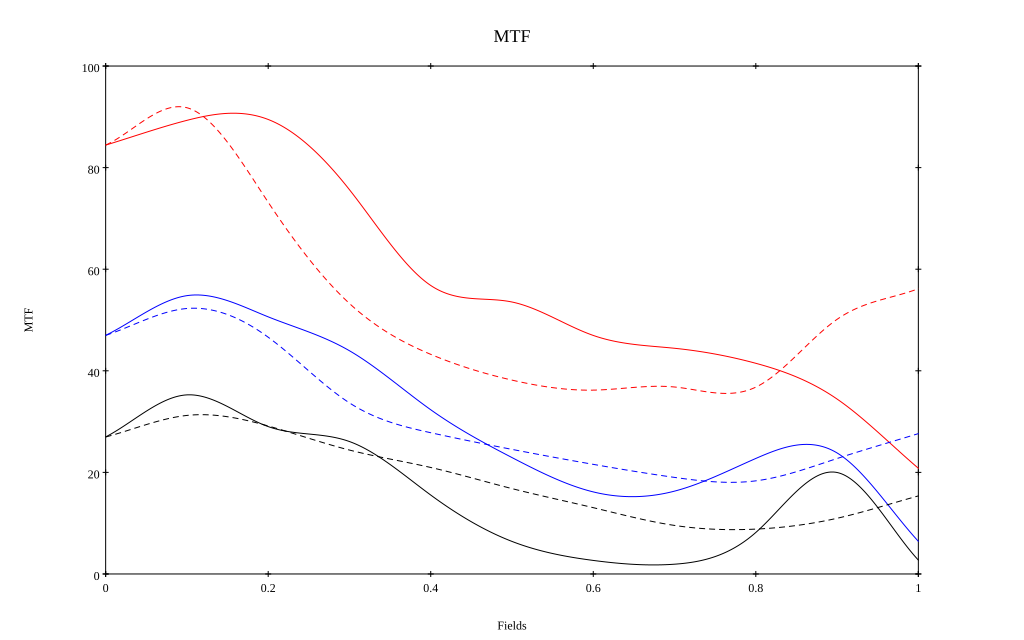

The table this chart was drawn from, first rows:
, 0, 0.1, 0.2, 0.3, 0.4, 0.5, 0.6, 0.7, 0.8, 0.9, 1
10 sag, 0.844, 0.893, 0.895, 0.757, 0.568, 0.535, 0.47, 0.444, 0.415, 0.344, 0.208
10 tan, 0.844, 0.918, 0.732, 0.533, 0.432, 0.382, 0.362, 0.368, 0.368, 0.501, 0.562
30 sag, 0.47, 0.548, 0.506, 0.439, 0.323, 0.229, 0.162, 0.163, 0.227, 0.238, 0.064
30 tan, 0.47, 0.523, 0.466, 0.337, 0.278, 0.245, 0.216, 0.19, 0.183, 0.227, 0.276
50 sag, 0.27, 0.353, 0.29, 0.261, 0.155, 0.064, 0.027, 0.019, 0.082, 0.2, 0.027
50 tan, 0.27, 0.312, 0.291, 0.244, 0.21, 0.168, 0.131, 0.096, 0.088, 0.11, 0.154
